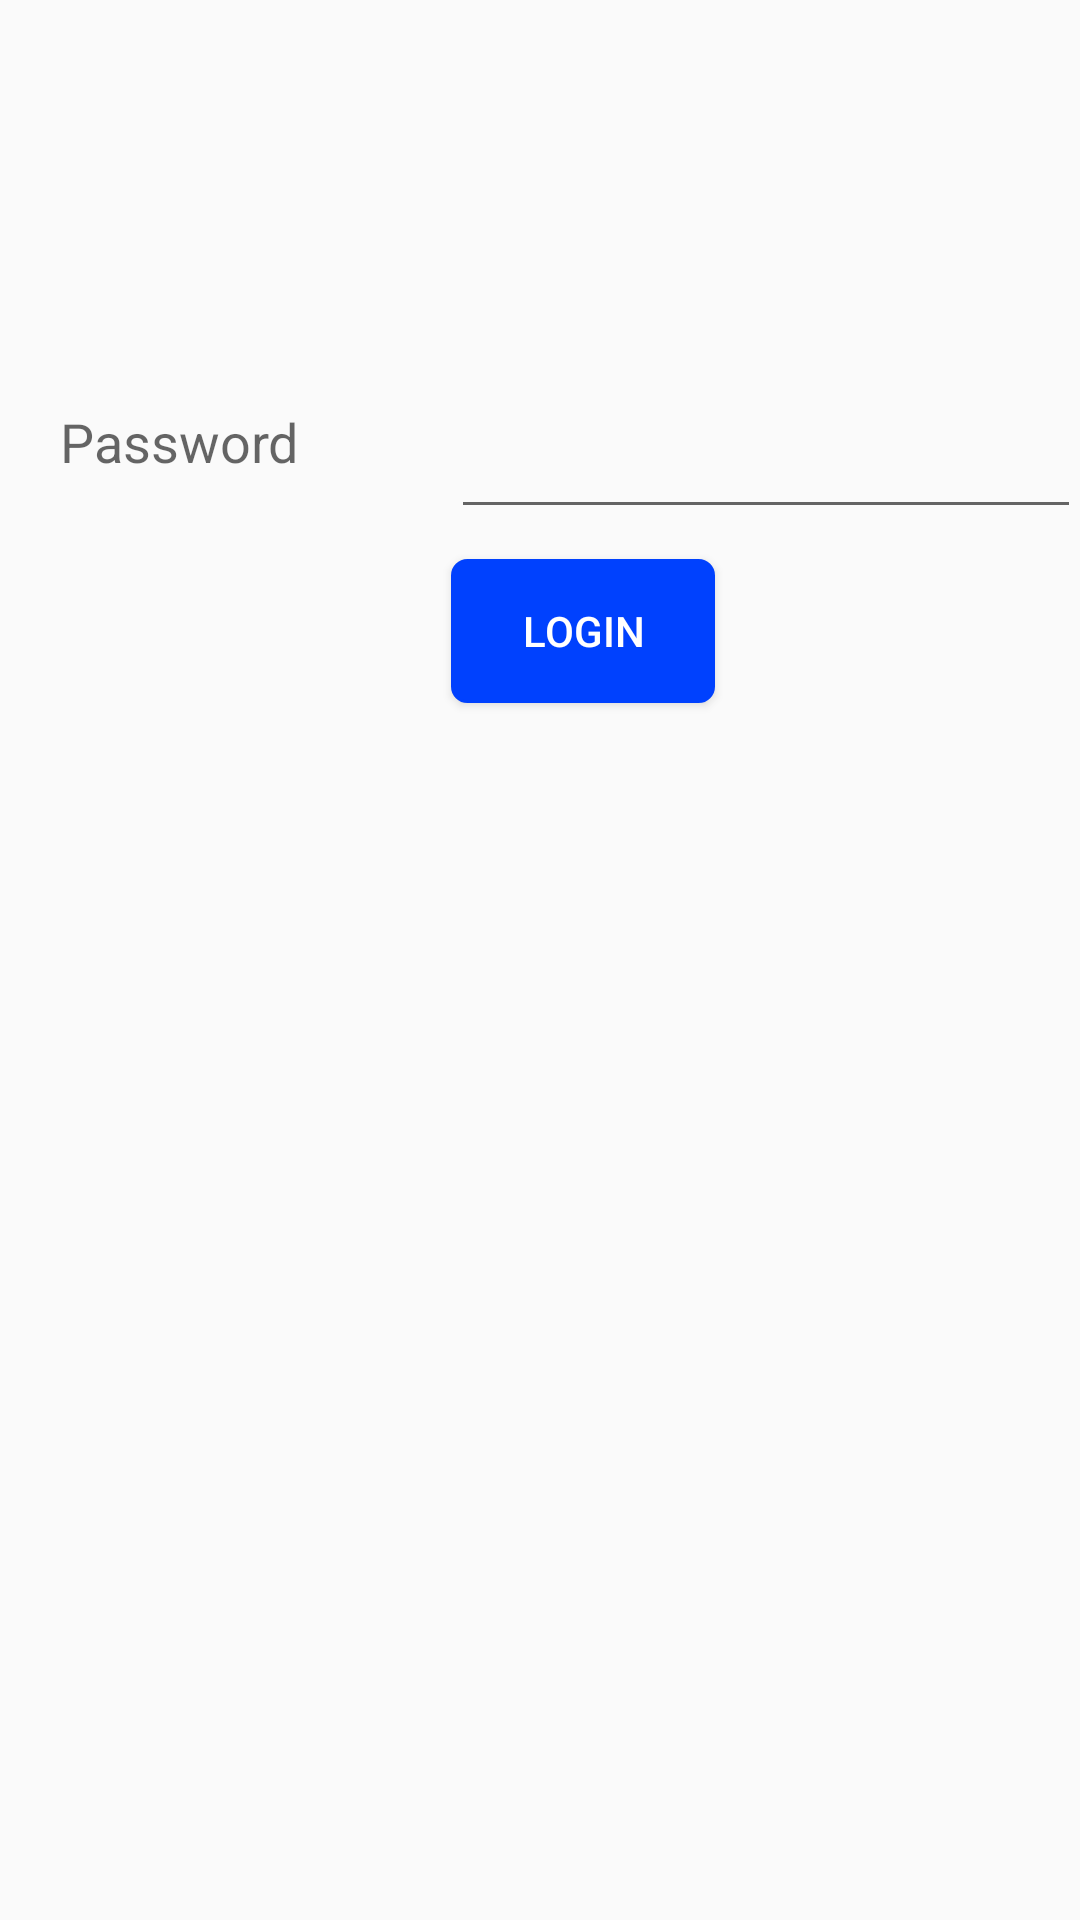

Layout XML and referenced resources for this Android screen:
<!-- AndroidManifest.xml: application theme AppTheme -->
<!-- res/layout/activity_login.xml -->
<RelativeLayout xmlns:android="http://schemas.android.com/apk/res/android"
    xmlns:tools="http://schemas.android.com/tools"
    android:layout_width="match_parent"
    android:layout_height="match_parent"
    android:paddingBottom="@dimen/activity_vertical_margin"
    android:paddingRight="@dimen/activity_horizontal_margin"
    android:paddingTop="@dimen/activity_vertical_margin"
    tools:context="com.example.keypass.LoginActivity">

    <TextView
        android:id="@+id/textView5"
        android:layout_width="wrap_content"
        android:layout_height="wrap_content"
        android:layout_marginTop="135dp"
        android:gravity="center_vertical"
        android:text="@string/text_password"
        android:textAppearance="?android:attr/textAppearanceMedium"
        android:layout_alignParentTop="true"
        android:layout_alignParentLeft="true"
        android:layout_alignParentStart="true"
        android:layout_marginLeft="20dp" />

    <EditText
        android:id="@+id/txtPassword"
        android:layout_width="wrap_content"
        android:layout_height="wrap_content"
        android:layout_alignParentEnd="true"
        android:layout_alignParentRight="true"
        android:layout_alignTop="@+id/textView5"
        android:ems="10"
        android:gravity="center_vertical"
        android:inputType="textPassword" />

    <Button
        android:id="@+id/btnLogin"
        android:layout_width="wrap_content"
        android:layout_height="wrap_content"
        android:background="@drawable/button"
        android:text="@string/text_login"
        android:textColor="@color/button_color_dark"
        android:layout_below="@+id/txtPassword"
        android:layout_alignLeft="@+id/txtPassword"
        android:layout_alignStart="@+id/txtPassword"
        android:layout_marginTop="10dp" />

</RelativeLayout>
<!-- resources referenced by this layout -->
<resources>
  <color name="button_color_dark">#ffffff</color>
  <!-- drawable button (drawable) -->
  <?xml version="1.0" encoding="utf-8"?>
  <shape xmlns:android="http://schemas.android.com/apk/res/android">
      <solid android:color="#0041fe" />
      <stroke
          android:width="1dip"
          android:color="#0041fe" />
      <corners
          android:bottomLeftRadius="5dp"
          android:bottomRightRadius="5dp"
          android:topLeftRadius="5dp"
          android:topRightRadius="5dp" />
  </shape>
  <string name="text_login">Login</string>
  <string name="text_password">Password</string>
  <style name="AppTheme" parent="Theme.AppCompat.Light.DarkActionBar">
          <item name="android:actionBarStyle">@style/MyActionBar</item>
  
          
          <item name="actionBarStyle">@style/MyActionBar</item>
      </style>
  <style name="MyActionBar" parent="@style/Widget.AppCompat.Light.ActionBar.Solid.Inverse">
          <item name="android:background">@color/action_bar</item>
  
          
          <item name="background">@color/action_bar</item>
      </style>
  <color name="action_bar">#5aa6f1</color>
</resources>
